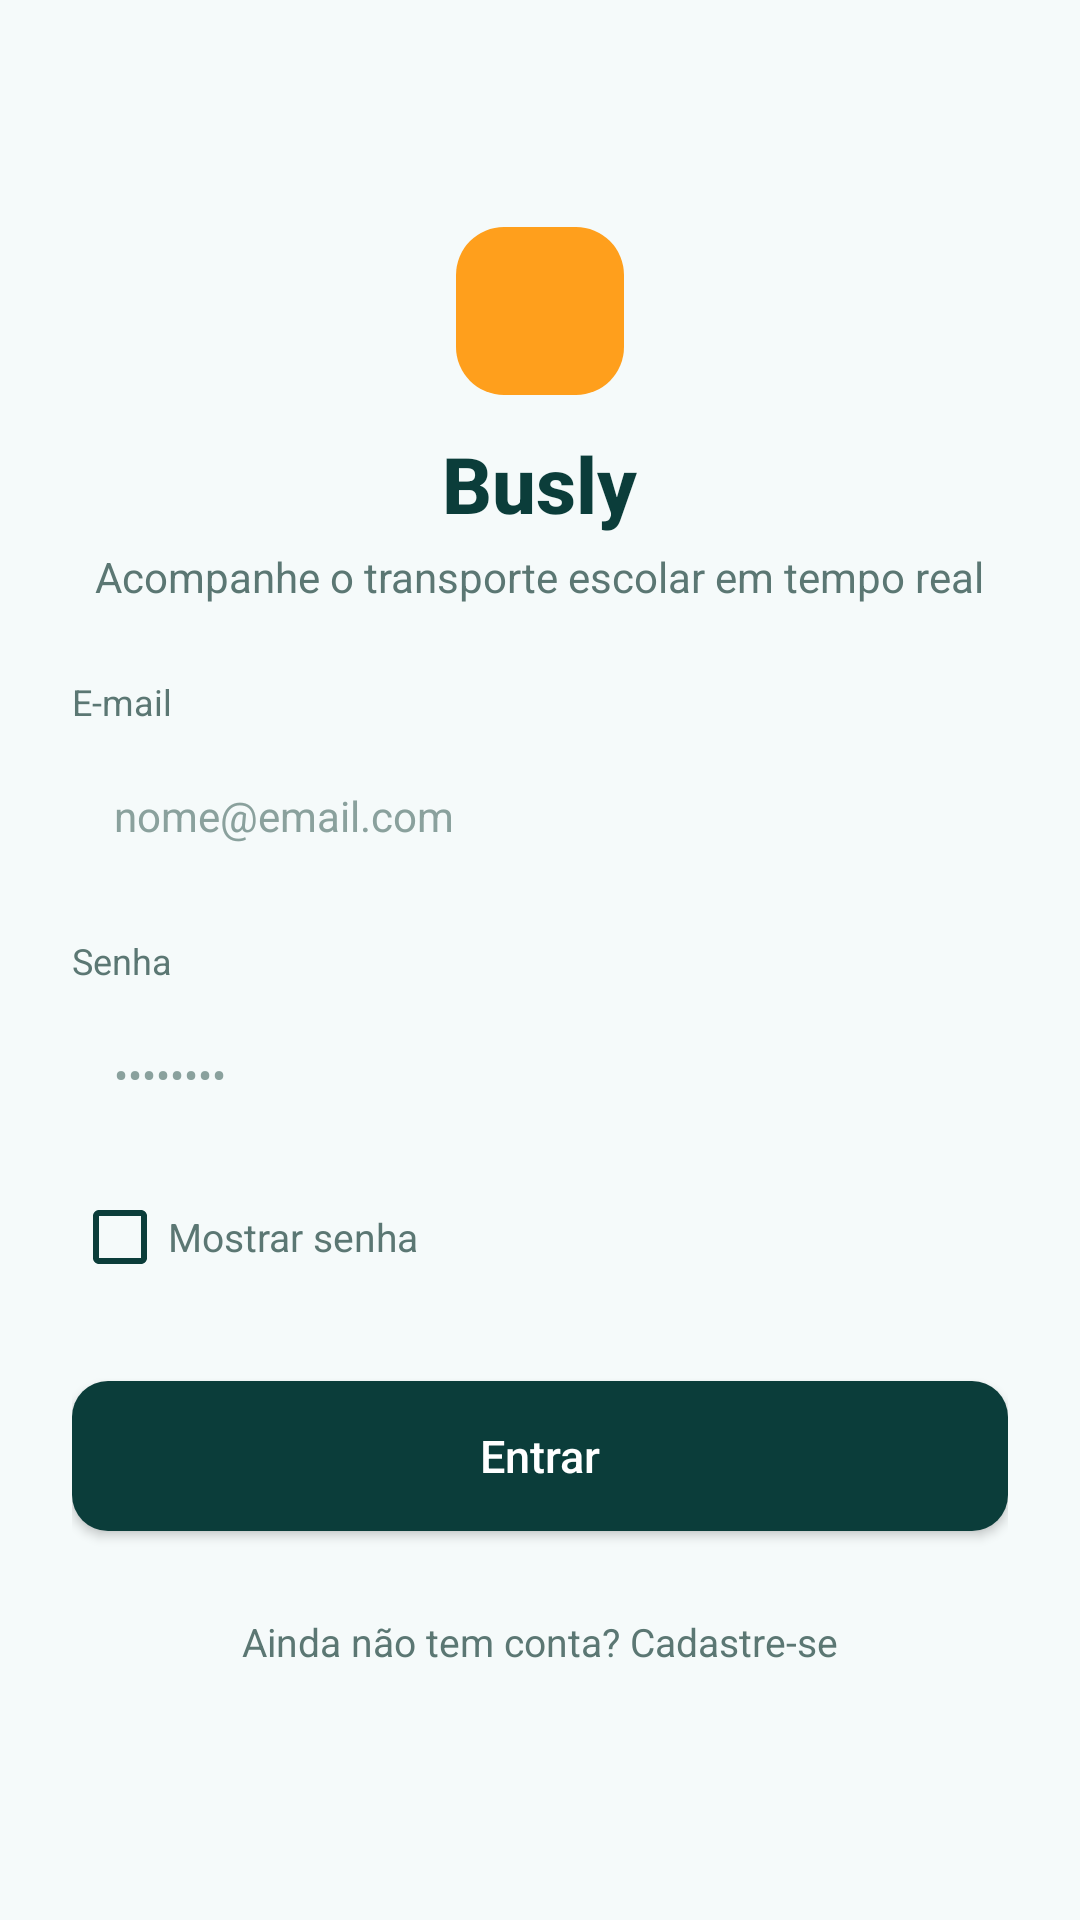

Write the Android layout XML for this screen, with the resource values it uses.
<!-- AndroidManifest.xml: application theme Theme.Busly -->
<!-- res/layout/activity_login.xml -->
<?xml version="1.0" encoding="utf-8"?>
<ScrollView xmlns:android="http://schemas.android.com/apk/res/android"
    android:layout_width="match_parent"
    android:layout_height="match_parent"
    android:background="@color/busly_fundo"
    android:fillViewport="true">

    <LinearLayout
        android:layout_width="match_parent"
        android:layout_height="match_parent"
        android:gravity="center_vertical"
        android:orientation="vertical"
        android:padding="24dp">

        <FrameLayout
            android:layout_width="56dp"
            android:layout_height="56dp"
            android:layout_gravity="center_horizontal"
            android:background="@drawable/bg_logo">

            <ImageView
                android:layout_width="32dp"
                android:layout_height="32dp"
                android:layout_gravity="center"
                android:importantForAccessibility="no"
                android:src="@drawable/ic_bus" />
        </FrameLayout>

        <TextView
            android:layout_width="wrap_content"
            android:layout_height="wrap_content"
            android:layout_gravity="center_horizontal"
            android:layout_marginTop="12dp"
            android:fontFamily="sans-serif-medium"
            android:text="@string/app_name"
            android:textColor="@color/busly_primary"
            android:textSize="26sp"
            android:textStyle="bold" />

        <TextView
            style="@style/Busly.Secundario"
            android:layout_width="wrap_content"
            android:layout_height="wrap_content"
            android:layout_gravity="center_horizontal"
            android:layout_marginTop="4dp"
            android:layout_marginBottom="24dp"
            android:gravity="center"
            android:text="@string/login_subtitulo"
            android:textSize="14sp" />

        <TextView
            style="@style/Busly.Label"
            android:layout_width="wrap_content"
            android:layout_height="wrap_content"
            android:layout_marginTop="0dp"
            android:text="@string/label_email" />

        <EditText
            android:id="@+id/etEmail"
            style="@style/Busly.Campo"
            android:autofillHints="emailAddress"
            android:hint="@string/hint_email"
            android:imeOptions="actionNext"
            android:inputType="textEmailAddress" />

        <TextView
            style="@style/Busly.Label"
            android:layout_width="wrap_content"
            android:layout_height="wrap_content"
            android:text="@string/label_senha" />

        <EditText
            android:id="@+id/etSenha"
            style="@style/Busly.Campo"
            android:autofillHints="password"
            android:hint="@string/hint_senha"
            android:imeOptions="actionDone"
            android:inputType="textPassword" />

        <androidx.appcompat.widget.AppCompatCheckBox
            android:id="@+id/cbMostrarSenha"
            android:layout_width="wrap_content"
            android:layout_height="wrap_content"
            android:layout_marginTop="6dp"
            android:buttonTint="@color/busly_primary"
            android:text="@string/mostrar_senha"
            android:textColor="@color/busly_texto_secundario"
            android:textSize="13sp" />

        <androidx.appcompat.widget.AppCompatButton
            android:id="@+id/btnEntrar"
            android:layout_width="match_parent"
            android:layout_height="50dp"
            android:layout_marginTop="24dp"
            android:background="@drawable/bg_botao_primario"
            android:fontFamily="sans-serif-medium"
            android:text="@string/entrar"
            android:textAllCaps="false"
            android:textColor="@color/white"
            android:textSize="15sp" />

        <TextView
            android:id="@+id/tvCadastro"
            style="@style/Busly.Secundario"
            android:layout_width="wrap_content"
            android:layout_height="wrap_content"
            android:layout_gravity="center_horizontal"
            android:layout_marginTop="20dp"
            android:padding="8dp"
            android:text="@string/sem_conta"
            android:textSize="13sp" />
    </LinearLayout>
</ScrollView>
<!-- resources referenced by this layout -->
<resources>
  <color name="busly_fundo">#F5FAFA</color>
  <color name="busly_primary">#0B3D3A</color>
  <color name="busly_texto_secundario">#5B7773</color>
  <color name="white">#FFFFFF</color>
  <!-- drawable bg_botao_primario (drawable) -->
  <?xml version="1.0" encoding="utf-8"?>
  <ripple xmlns:android="http://schemas.android.com/apk/res/android"
      android:color="#33FFFFFF">
      <item>
          <shape android:shape="rectangle">
              <solid android:color="@color/busly_primary" />
              <corners android:radius="12dp" />
          </shape>
      </item>
  </ripple>
  <!-- drawable bg_logo (drawable) -->
  <?xml version="1.0" encoding="utf-8"?>
  <shape xmlns:android="http://schemas.android.com/apk/res/android" android:shape="rectangle">
      <solid android:color="@color/busly_laranja" />
      
      <corners android:radius="16dp" />
  </shape>
  <string name="app_name">Busly</string>
  <string name="entrar">Entrar</string>
  <string name="hint_email">nome@email.com</string>
  <string name="hint_senha">••••••••</string>
  <string name="label_email">E-mail</string>
  <string name="label_senha">Senha</string>
  <string name="login_subtitulo">Acompanhe o transporte escolar em tempo real</string>
  <string name="mostrar_senha">Mostrar senha</string>
  <string name="sem_conta">Ainda não tem conta? Cadastre-se</string>
  <style name="Busly.Campo" parent="">
          <item name="android:layout_width">match_parent</item>
          <item name="android:layout_height">48dp</item>
          <item name="android:background">@drawable/bg_input</item>
          <item name="android:paddingStart">14dp</item>
          <item name="android:paddingEnd">14dp</item>
          <item name="android:textSize">14sp</item>
          <item name="android:textColor">@color/busly_primary</item>
          <item name="android:textColorHint">#8AA19D</item>
          <item name="android:singleLine">true</item>
      </style>
  <style name="Busly.Label" parent="">
          <item name="android:textSize">12sp</item>
          <item name="android:textColor">@color/busly_texto_secundario</item>
          <item name="android:layout_marginTop">16dp</item>
          <item name="android:layout_marginBottom">6dp</item>
      </style>
  <style name="Busly.Secundario" parent="">
          <item name="android:textSize">12sp</item>
          <item name="android:textColor">@color/busly_texto_secundario</item>
      </style>
  <style name="Theme.Busly" parent="Theme.MaterialComponents.Light.NoActionBar">
          <item name="colorPrimary">@color/busly_primary</item>
          <item name="colorPrimaryVariant">@color/busly_primary_variant</item>
          <item name="colorOnPrimary">@color/white</item>
          <item name="colorSecondary">@color/busly_laranja</item>
          <item name="colorOnSecondary">@color/white</item>
          <item name="android:windowBackground">@color/busly_fundo</item>
          <item name="android:statusBarColor">@color/busly_fundo</item>
          <item name="android:windowLightStatusBar">true</item>
          <item name="android:navigationBarColor">@color/white</item>
          <item name="android:textColorPrimary">@color/busly_primary</item>
      </style>
  <color name="busly_laranja">#FF9F1C</color>
  <color name="busly_primary_variant">#082B29</color>
</resources>
